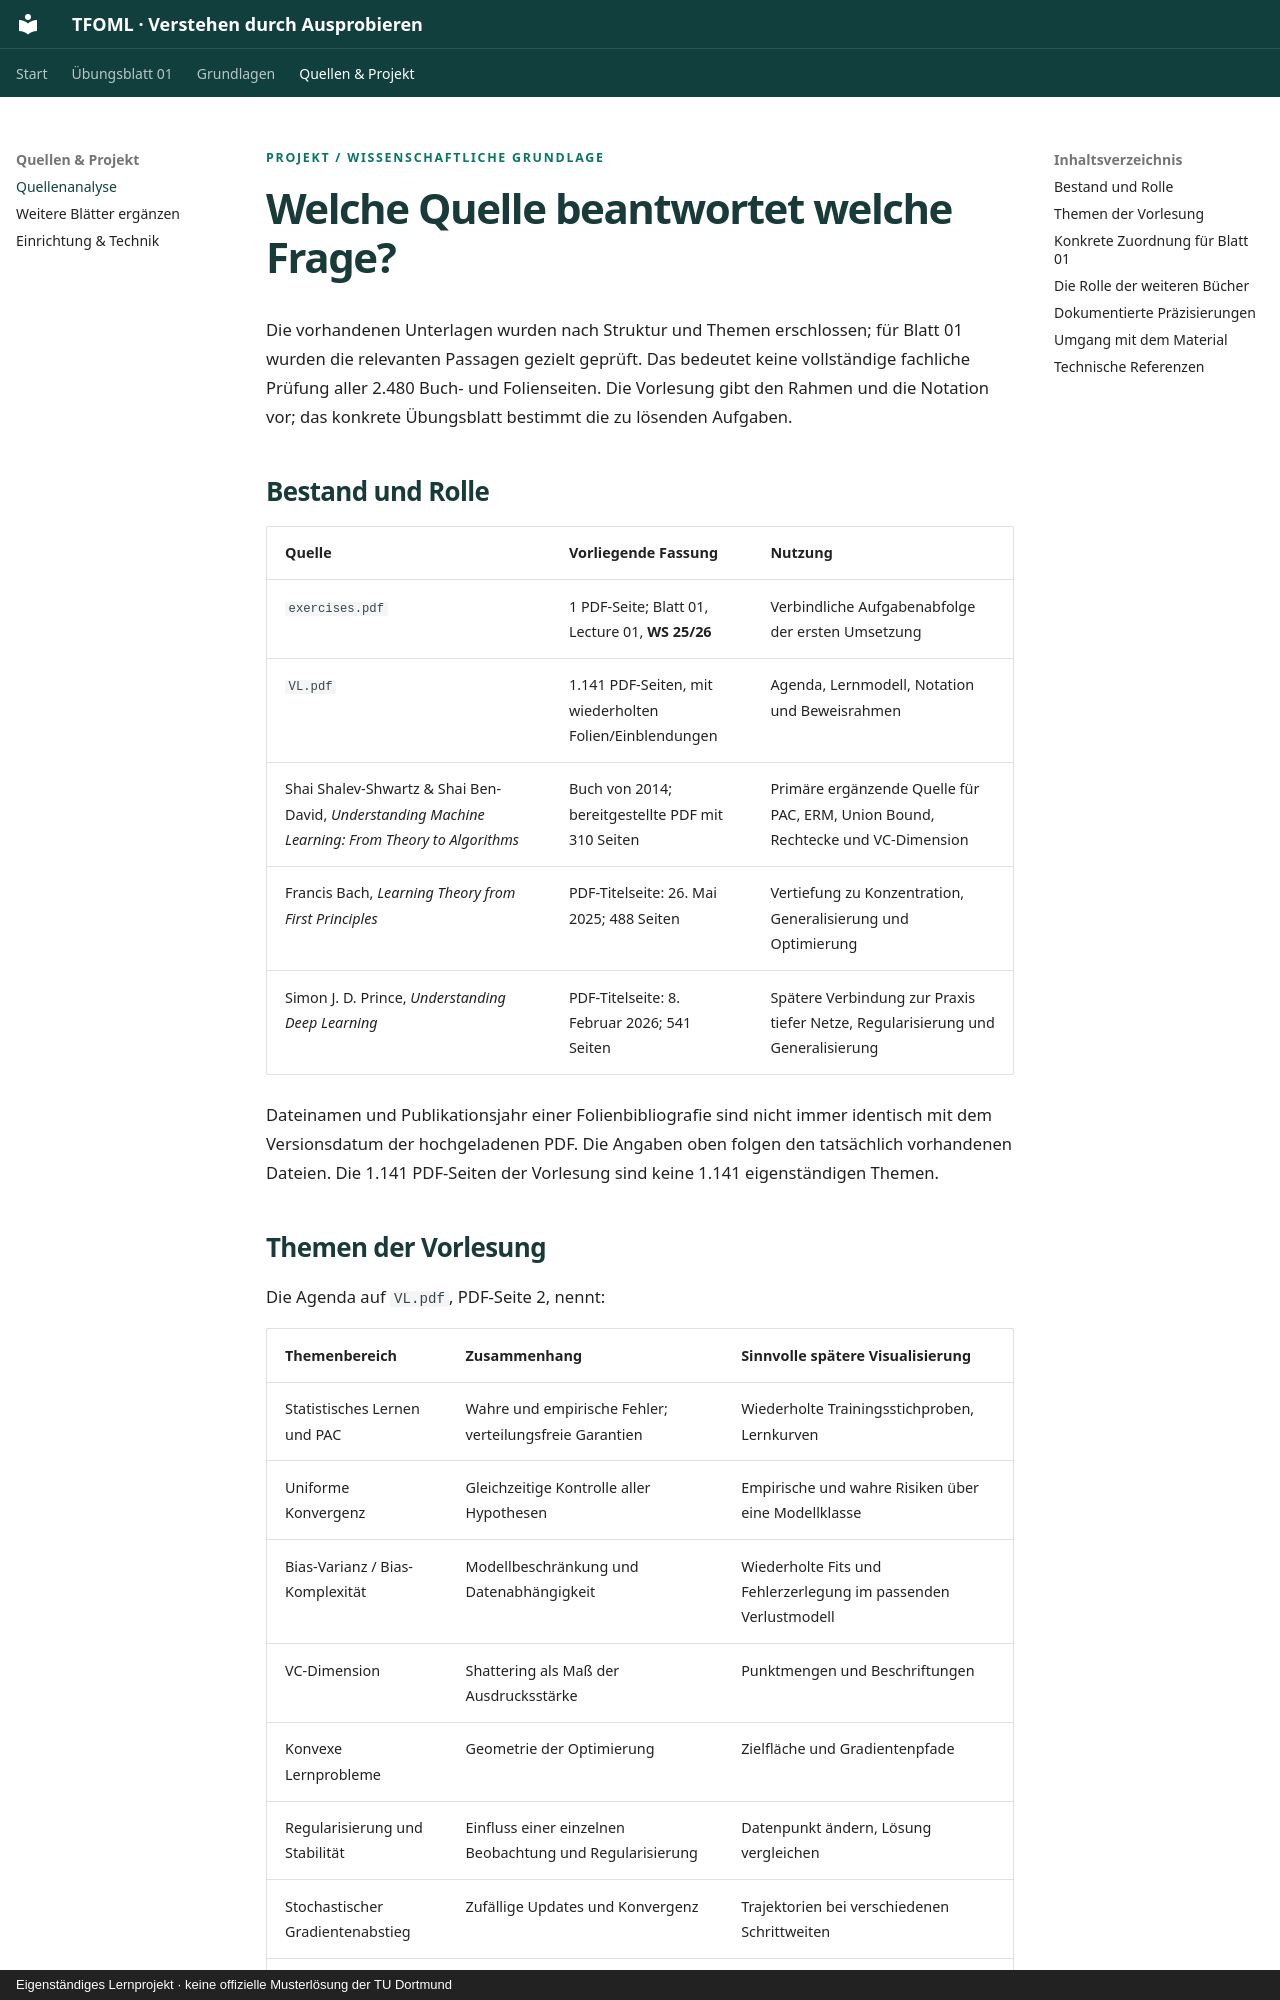

repository: aldebsmouaiad/tfoml · page: projekt/quellen.html · generator: mkdocs · copyright: Eigenständiges Lernprojekt · keine offizielle Musterlösung der TU Dortmund

<p class="eyebrow">Projekt / Wissenschaftliche Grundlage</p>

# Welche Quelle beantwortet welche Frage?

Die vorhandenen Unterlagen wurden nach Struktur und Themen erschlossen; für Blatt 01 wurden die relevanten Passagen gezielt geprüft. Das bedeutet keine vollständige fachliche Prüfung aller 2.480 Buch- und Folienseiten. Die Vorlesung gibt den Rahmen und die Notation vor; das konkrete Übungsblatt bestimmt die zu lösenden Aufgaben.

## Bestand und Rolle

| Quelle | Vorliegende Fassung | Nutzung |
|---|---|---|
| `exercises.pdf` | 1 PDF-Seite; Blatt 01, Lecture 01, **WS 25/26** | Verbindliche Aufgabenabfolge der ersten Umsetzung |
| `VL.pdf` | 1.141 PDF-Seiten, mit wiederholten Folien/Einblendungen | Agenda, Lernmodell, Notation und Beweisrahmen |
| Shai Shalev-Shwartz & Shai Ben-David, *Understanding Machine Learning: From Theory to Algorithms* | Buch von 2014; bereitgestellte PDF mit 310 Seiten | Primäre ergänzende Quelle für PAC, ERM, Union Bound, Rechtecke und VC-Dimension |
| Francis Bach, *Learning Theory from First Principles* | PDF-Titelseite: 26. Mai 2025; 488 Seiten | Vertiefung zu Konzentration, Generalisierung und Optimierung |
| Simon J. D. Prince, *Understanding Deep Learning* | PDF-Titelseite: 8. Februar 2026; 541 Seiten | Spätere Verbindung zur Praxis tiefer Netze, Regularisierung und Generalisierung |

Dateinamen und Publikationsjahr einer Folienbibliografie sind nicht immer identisch mit dem Versionsdatum der hochgeladenen PDF. Die Angaben oben folgen den tatsächlich vorhandenen Dateien. Die 1.141 PDF-Seiten der Vorlesung sind keine 1.141 eigenständigen Themen.
